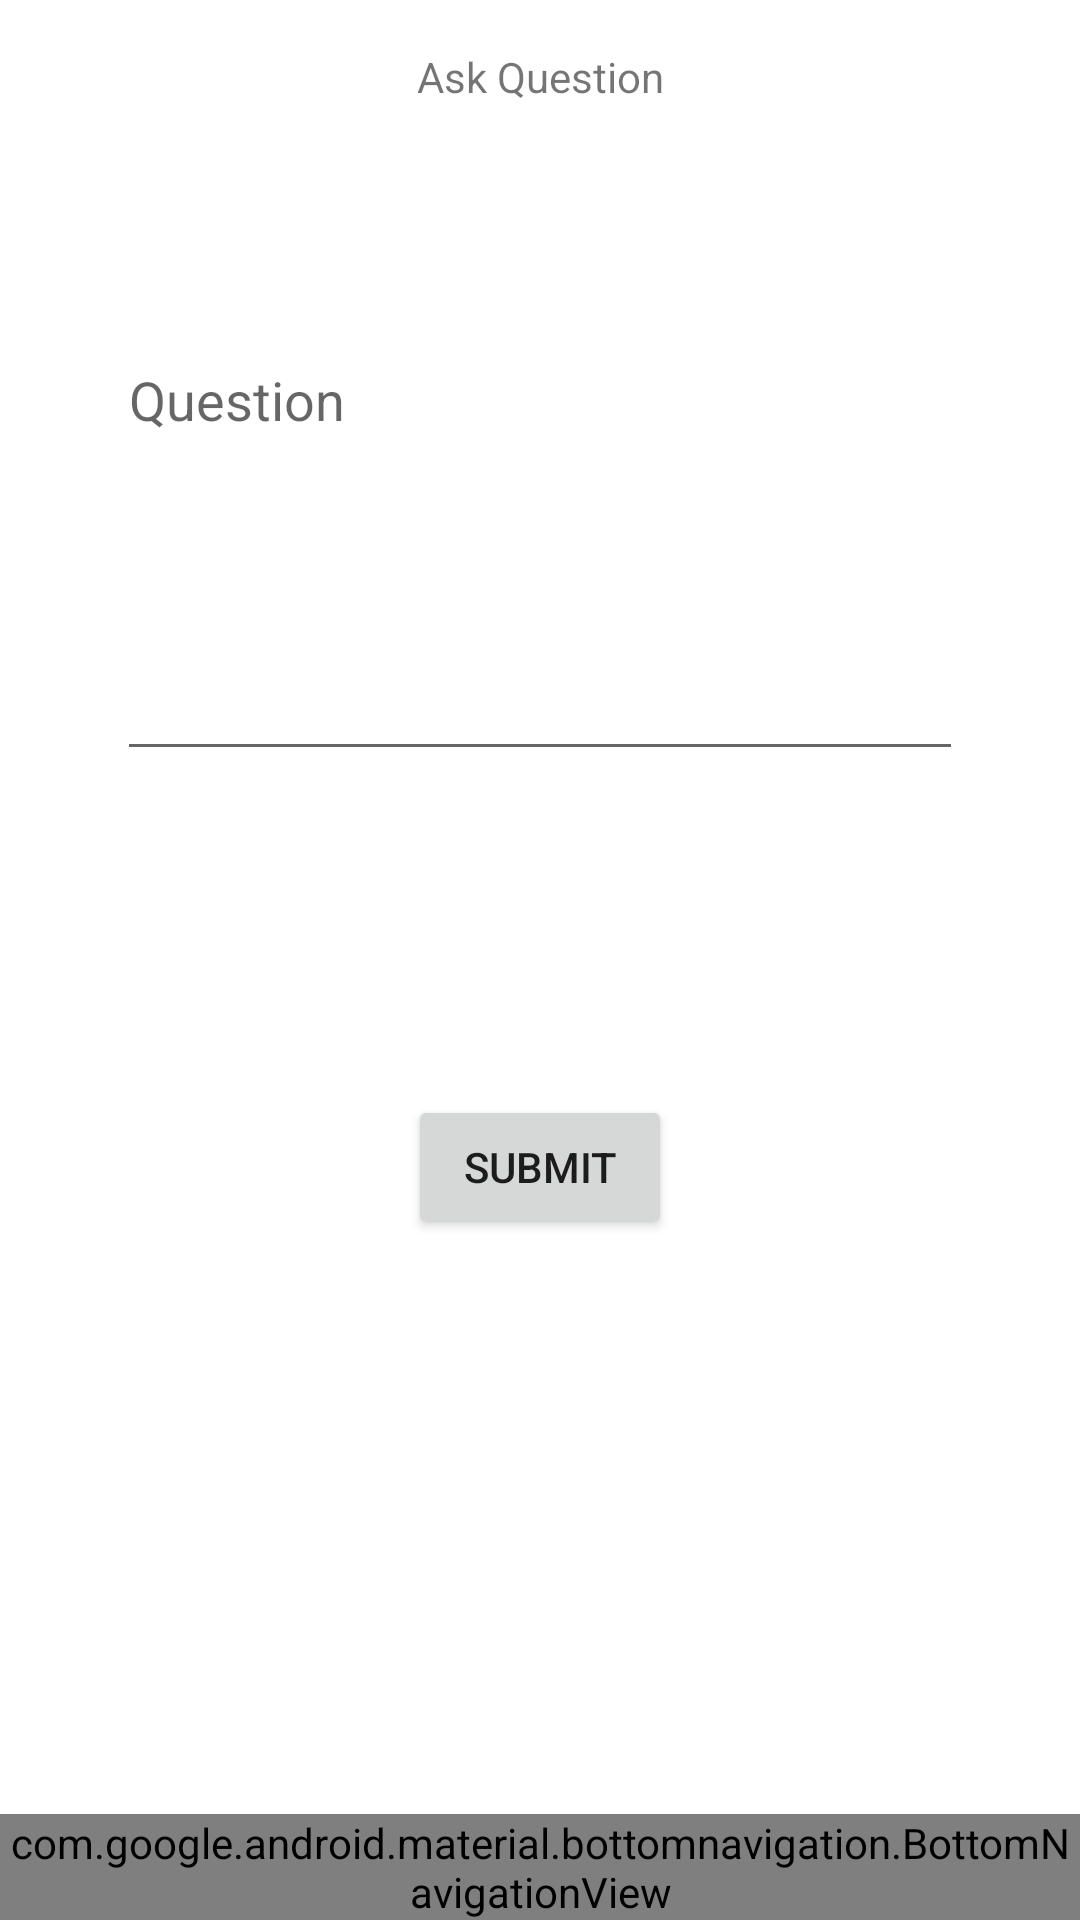

Android layout source for this screen:
<!-- AndroidManifest.xml: application theme Theme.RemoteLearningPlus -->
<!-- res/layout/activity_ask_question.xml -->
<?xml version="1.0" encoding="utf-8"?>

<androidx.constraintlayout.widget.ConstraintLayout xmlns:android="http://schemas.android.com/apk/res/android"
    xmlns:app="http://schemas.android.com/apk/res-auto"
    xmlns:tools="http://schemas.android.com/tools"
    android:layout_width="match_parent"
    android:layout_height="match_parent"
    tools:context=".ask_question">

    <TextView
        android:id="@+id/tvAskQuestion"
        android:layout_width="wrap_content"
        android:layout_height="wrap_content"
        android:layout_marginTop="16dp"
        android:text="@string/ask_question"
        app:layout_constraintEnd_toEndOf="parent"
        app:layout_constraintHorizontal_bias="0.5"
        app:layout_constraintStart_toStartOf="parent"
        app:layout_constraintTop_toTopOf="parent" />

    <EditText
        android:id="@+id/etQuestion"
        android:layout_width="282dp"
        android:layout_height="146dp"
        android:layout_marginTop="76dp"
        android:ems="10"
        android:autofillHints="@string/question"
        android:hint="@string/question"
        android:gravity="start|top"
        android:inputType="textMultiLine"
        android:minLines = "3"
        android:maxLines = "3"
        android:scrollbars = "vertical"
        android:isScrollContainer = "true"
        app:layout_constraintEnd_toEndOf="parent"
        app:layout_constraintHorizontal_bias="0.5"
        app:layout_constraintStart_toStartOf="parent"
        app:layout_constraintTop_toBottomOf="@+id/tvAskQuestion" />

    <Button
        android:id="@+id/btnSubmit"
        android:layout_width="wrap_content"
        android:layout_height="wrap_content"
        android:layout_marginTop="108dp"
        android:text="@string/submit"
        app:layout_constraintEnd_toEndOf="parent"
        app:layout_constraintHorizontal_bias="0.5"
        app:layout_constraintStart_toStartOf="parent"
        app:layout_constraintTop_toBottomOf="@+id/etQuestion" />
    
    <LinearLayout
        android:layout_width="match_parent"
        android:layout_height="wrap_content"
        android:gravity="bottom"
        app:layout_constraintBottom_toBottomOf="parent"
        app:layout_constraintEnd_toEndOf="parent"
        app:layout_constraintStart_toStartOf="parent">
        <com.google.android.material.bottomnavigation.BottomNavigationView
            android:id="@+id/bottomNavigation"
            android:layout_width="match_parent"
            android:layout_height="wrap_content"
            android:layout_gravity="bottom"
            app:menu="@menu/menu_main"/>
    </LinearLayout>
</androidx.constraintlayout.widget.ConstraintLayout>
<!-- resources referenced by this layout -->
<resources>
  <string name="ask_question">Ask Question</string>
  <string name="question">Question</string>
  <string name="submit">Submit</string>
  <style name="Theme.RemoteLearningPlus" parent="Theme.MaterialComponents.DayNight.DarkActionBar">
          
          <item name="colorPrimary">@color/rlp_button</item>
          <item name="colorPrimaryVariant">@color/rlp_blue_light</item>
          <item name="colorOnPrimary">@color/white</item>
          
          <item name="colorSecondary">@color/teal_200</item>
          <item name="colorSecondaryVariant">@color/teal_700</item>
          <item name="colorOnSecondary">@color/black</item>
          
          <item name="android:statusBarColor" tools:targetApi="l">?attr/colorPrimaryVariant</item>
          
      </style>
  <color name="rlp_button">#011b4a</color>
  <color name="rlp_blue_light">#70a2ff</color>
  <color name="white">#FFFFFFFF</color>
  <color name="teal_200">#FF03DAC5</color>
  <color name="teal_700">#FF018786</color>
  <color name="black">#FF000000</color>
</resources>
